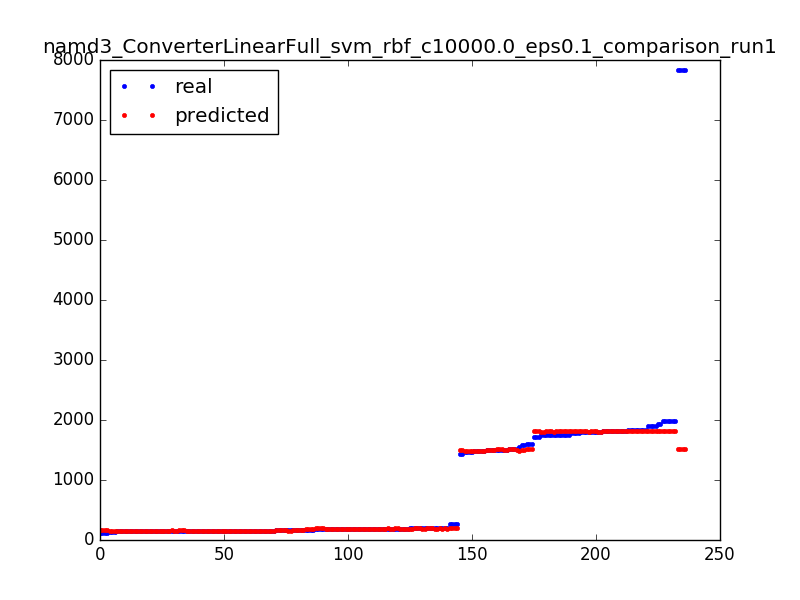

The table this chart was drawn from, first rows:
1791.0, 1809.1
150.0, 150.1
1791, 1809
1750, 1820
185.0, 191.1
191.0, 198.9
1724, 1817
151.0, 151.1
155.0, 150.1
146.0, 150.1
181.0, 183.9
205.0, 184.9
146.0, 151.1
171.0, 159.9
264.0, 198.9
264.0, 198.9
160.0, 159.9
185.0, 184.9
155.0, 151.1
154.0, 151.1
205.0, 198.9
1991, 1809
181.0, 183.9
1748, 1797
171.0, 159.9
178.0, 198.9
179.0, 183.9
1839, 1817
1505, 1505
155.0, 148.9
161.0, 150.1
199.0, 198.9
1521, 1498
160.0, 159.9
151.0, 151.1
1495, 1505
148.0, 148.9
1791, 1809
178.0, 198.9
7835, 1520
151.0, 151.1
205.0, 198.9
191.0, 191.1
175.0, 184.9
156.0, 148.9
155.0, 151.1
205.0, 198.9
1437, 1498
1991, 1809
1839, 1809
194.0, 191.1
1556, 1490
151.0, 159.9
1894, 1820
184.0, 183.9
155.0, 150.1
146.0, 150.1
149.0, 148.9
1724, 1817
1820, 1820
1750, 1820
... 176 more rows
